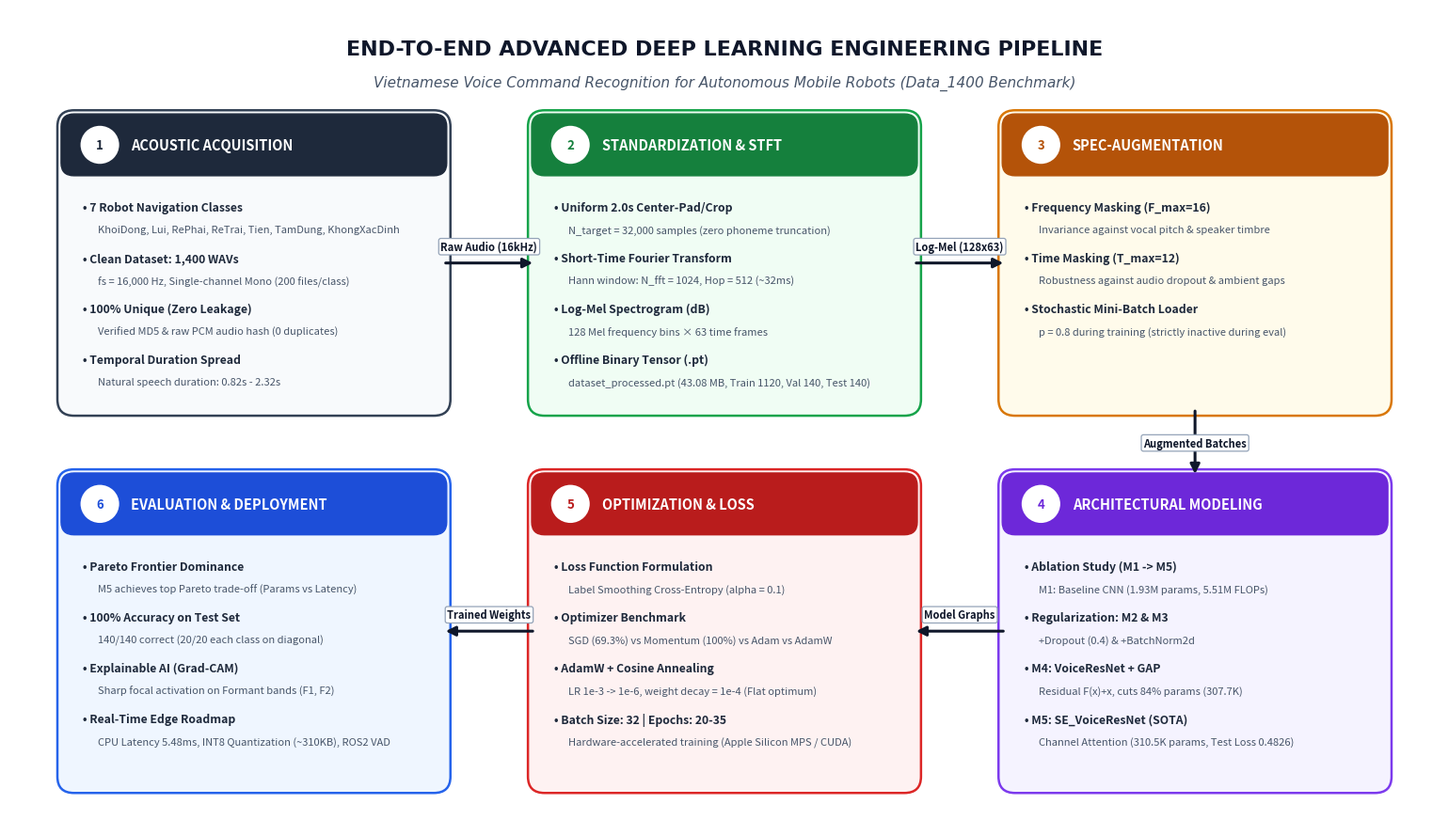

Here is the Python script that generated this plot: (Note: this script raises an exception after producing the figure.)
import matplotlib.pyplot as plt
import matplotlib.patches as patches
from matplotlib.patches import FancyBboxPatch

# Set up figure
fig, ax = plt.subplots(figsize=(15.5, 9.0), dpi=300)
fig.patch.set_facecolor('#FFFFFF')
ax.set_facecolor('#FFFFFF')
ax.set_xlim(0, 15.5)
ax.set_ylim(0, 9.0)
ax.axis('off')

# Title & Subtitle with high aesthetic styling
ax.text(7.75, 8.55, "END-TO-END ADVANCED DEEP LEARNING ENGINEERING PIPELINE", 
        ha='center', va='center', fontsize=16, fontweight='bold', color='#0F172A', fontfamily='DejaVu Sans')
ax.text(7.75, 8.18, "Vietnamese Voice Command Recognition for Autonomous Mobile Robots (Data_1400 Benchmark)", 
        ha='center', va='center', fontsize=11, fontstyle='italic', color='#475569', fontfamily='DejaVu Sans')

# Helper function to draw rounded box
def draw_stage(x, y, w, h, header_text, bg_color, border_color, badge_color, items, step_num):
    # Outer box
    box = FancyBboxPatch((x, y), w, h, boxstyle="round,pad=0.08,rounding_size=0.18",
                         edgecolor=border_color, facecolor=bg_color, linewidth=1.8, zorder=2)
    ax.add_patch(box)
    
    # Header badge
    badge = FancyBboxPatch((x, y + h - 0.6), w, 0.6, boxstyle="round,pad=0.04,rounding_size=0.14",
                           edgecolor=badge_color, facecolor=badge_color, linewidth=1, zorder=3)
    ax.add_patch(badge)
    
    # Step circle
    circle = patches.Circle((x + 0.38, y + h - 0.3), 0.22, facecolor='#FFFFFF', edgecolor=badge_color, linewidth=1.5, zorder=4)
    ax.add_patch(circle)
    ax.text(x + 0.38, y + h - 0.3, str(step_num), ha='center', va='center', fontsize=9.5, fontweight='bold', color=badge_color, zorder=5)
    
    # Header title
    ax.text(x + 0.72, y + h - 0.3, header_text, ha='left', va='center', fontsize=10.5, fontweight='bold', color='#FFFFFF', zorder=4)
    
    # Items
    item_y = y + h - 0.92
    for item in items:
        ax.text(x + 0.2, item_y, "• " + item[0], ha='left', va='top', fontsize=8.8, fontweight='bold', color='#1E293B', zorder=4)
        if len(item) > 1 and item[1]:
            ax.text(x + 0.36, item_y - 0.26, item[1], ha='left', va='top', fontsize=8.0, color='#475569', zorder=4)
            item_y -= 0.56
        else:
            item_y -= 0.35

# Helper function for connectors
def draw_arrow(x1, y1, x2, y2, label=""):
    ax.annotate("", xy=(x2, y2), xytext=(x1, y1),
                arrowprops=dict(arrowstyle="-|>", color="#0F172A", lw=2.2, mutation_scale=15), zorder=6)
    if label:
        mx, my = (x1 + x2) / 2, (y1 + y2) / 2 + 0.18
        ax.text(mx, my, label, ha='center', va='center', fontsize=8.0, fontweight='bold', color='#0F172A',
                bbox=dict(boxstyle="round,pad=0.2", facecolor="#FFFFFF", edgecolor="#94A3B8", lw=0.9), zorder=7)

# Top Row (Stage 1 to 3)
# Stage 1: Raw Audio Acquisition
draw_stage(0.6, 4.6, 4.1, 3.2, "ACOUSTIC ACQUISITION", "#F8FAFC", "#334155", "#1E293B", [
    ("7 Robot Navigation Classes", "KhoiDong, Lui, RePhai, ReTrai, Tien, TamDung, KhongXacDinh"),
    ("Clean Dataset: 1,400 WAVs", "fs = 16,000 Hz, Single-channel Mono (200 files/class)"),
    ("100% Unique (Zero Leakage)", "Verified MD5 & raw PCM audio hash (0 duplicates)"),
    ("Temporal Duration Spread", "Natural speech duration: 0.82s - 2.32s")
], 1)

# Stage 2: Audio Preprocessing
draw_stage(5.7, 4.6, 4.1, 3.2, "STANDARDIZATION & STFT", "#F0FDF4", "#16A34A", "#15803D", [
    ("Uniform 2.0s Center-Pad/Crop", "N_target = 32,000 samples (zero phoneme truncation)"),
    ("Short-Time Fourier Transform", "Hann window: N_fft = 1024, Hop = 512 (~32ms)"),
    ("Log-Mel Spectrogram (dB)", "128 Mel frequency bins × 63 time frames"),
    ("Offline Binary Tensor (.pt)", "dataset_processed.pt (43.08 MB, Train 1120, Val 140, Test 140)")
], 2)

# Stage 3: Data Augmentation
draw_stage(10.8, 4.6, 4.1, 3.2, "SPEC-AUGMENTATION", "#FFFBEB", "#D97706", "#B45309", [
    ("Frequency Masking (F_max=16)", "Invariance against vocal pitch & speaker timbre"),
    ("Time Masking (T_max=12)", "Robustness against audio dropout & ambient gaps"),
    ("Stochastic Mini-Batch Loader", "p = 0.8 during training (strictly inactive during eval)")
], 3)

# Connectors for Top Row
draw_arrow(4.7, 6.2, 5.7, 6.2, "Raw Audio (16kHz)")
draw_arrow(9.8, 6.2, 10.8, 6.2, "Log-Mel (128x63)")

# Connector Top to Bottom
ax.annotate("", xy=(12.85, 3.85), xytext=(12.85, 4.6),
            arrowprops=dict(arrowstyle="-|>", color="#0F172A", lw=2.2, mutation_scale=15), zorder=6)
ax.text(12.85, 4.22, "Augmented Batches", ha='center', va='center', fontsize=8.0, fontweight='bold', color='#0F172A',
        bbox=dict(boxstyle="round,pad=0.2", facecolor="#FFFFFF", edgecolor="#94A3B8", lw=0.9), zorder=7)

# Bottom Row (Stage 4 to 6)
# Stage 4: Deep Neural Network
draw_stage(10.8, 0.45, 4.1, 3.4, "ARCHITECTURAL MODELING", "#F5F3FF", "#7C3AED", "#6D28D9", [
    ("Ablation Study (M1 -> M5)", "M1: Baseline CNN (1.93M params, 5.51M FLOPs)"),
    ("Regularization: M2 & M3", "+Dropout (0.4) & +BatchNorm2d"),
    ("M4: VoiceResNet + GAP", "Residual F(x)+x, cuts 84% params (307.7K)"),
    ("M5: SE_VoiceResNet (SOTA)", "Channel Attention (310.5K params, Test Loss 0.4826)")
], 4)

# Stage 5: Advanced Training
draw_stage(5.7, 0.45, 4.1, 3.4, "OPTIMIZATION & LOSS", "#FEF2F2", "#DC2626", "#B91C1C", [
    ("Loss Function Formulation", "Label Smoothing Cross-Entropy (alpha = 0.1)"),
    ("Optimizer Benchmark", "SGD (69.3%) vs Momentum (100%) vs Adam vs AdamW"),
    ("AdamW + Cosine Annealing", "LR 1e-3 -> 1e-6, weight decay = 1e-4 (Flat optimum)"),
    ("Batch Size: 32 | Epochs: 20-35", "Hardware-accelerated training (Apple Silicon MPS / CUDA)")
], 5)

# Stage 6: Scientific Evaluation & Deployment
draw_stage(0.6, 0.45, 4.1, 3.4, "EVALUATION & DEPLOYMENT", "#EFF6FF", "#2563EB", "#1D4ED8", [
    ("Pareto Frontier Dominance", "M5 achieves top Pareto trade-off (Params vs Latency)"),
    ("100% Accuracy on Test Set", "140/140 correct (20/20 each class on diagonal)"),
    ("Explainable AI (Grad-CAM)", "Sharp focal activation on Formant bands (F1, F2)"),
    ("Real-Time Edge Roadmap", "CPU Latency 5.48ms, INT8 Quantization (~310KB), ROS2 VAD")
], 6)

# Connectors for Bottom Row
draw_arrow(10.8, 2.15, 9.8, 2.15, "Model Graphs")
draw_arrow(5.7, 2.15, 4.7, 2.15, "Trained Weights")

plt.tight_layout()
output_path = "ADL/results/end_to_end_pipeline.png"
plt.savefig(output_path, dpi=300, bbox_inches='tight')
print(f"[SUCCESS] Pipeline diagram saved to {output_path}")
